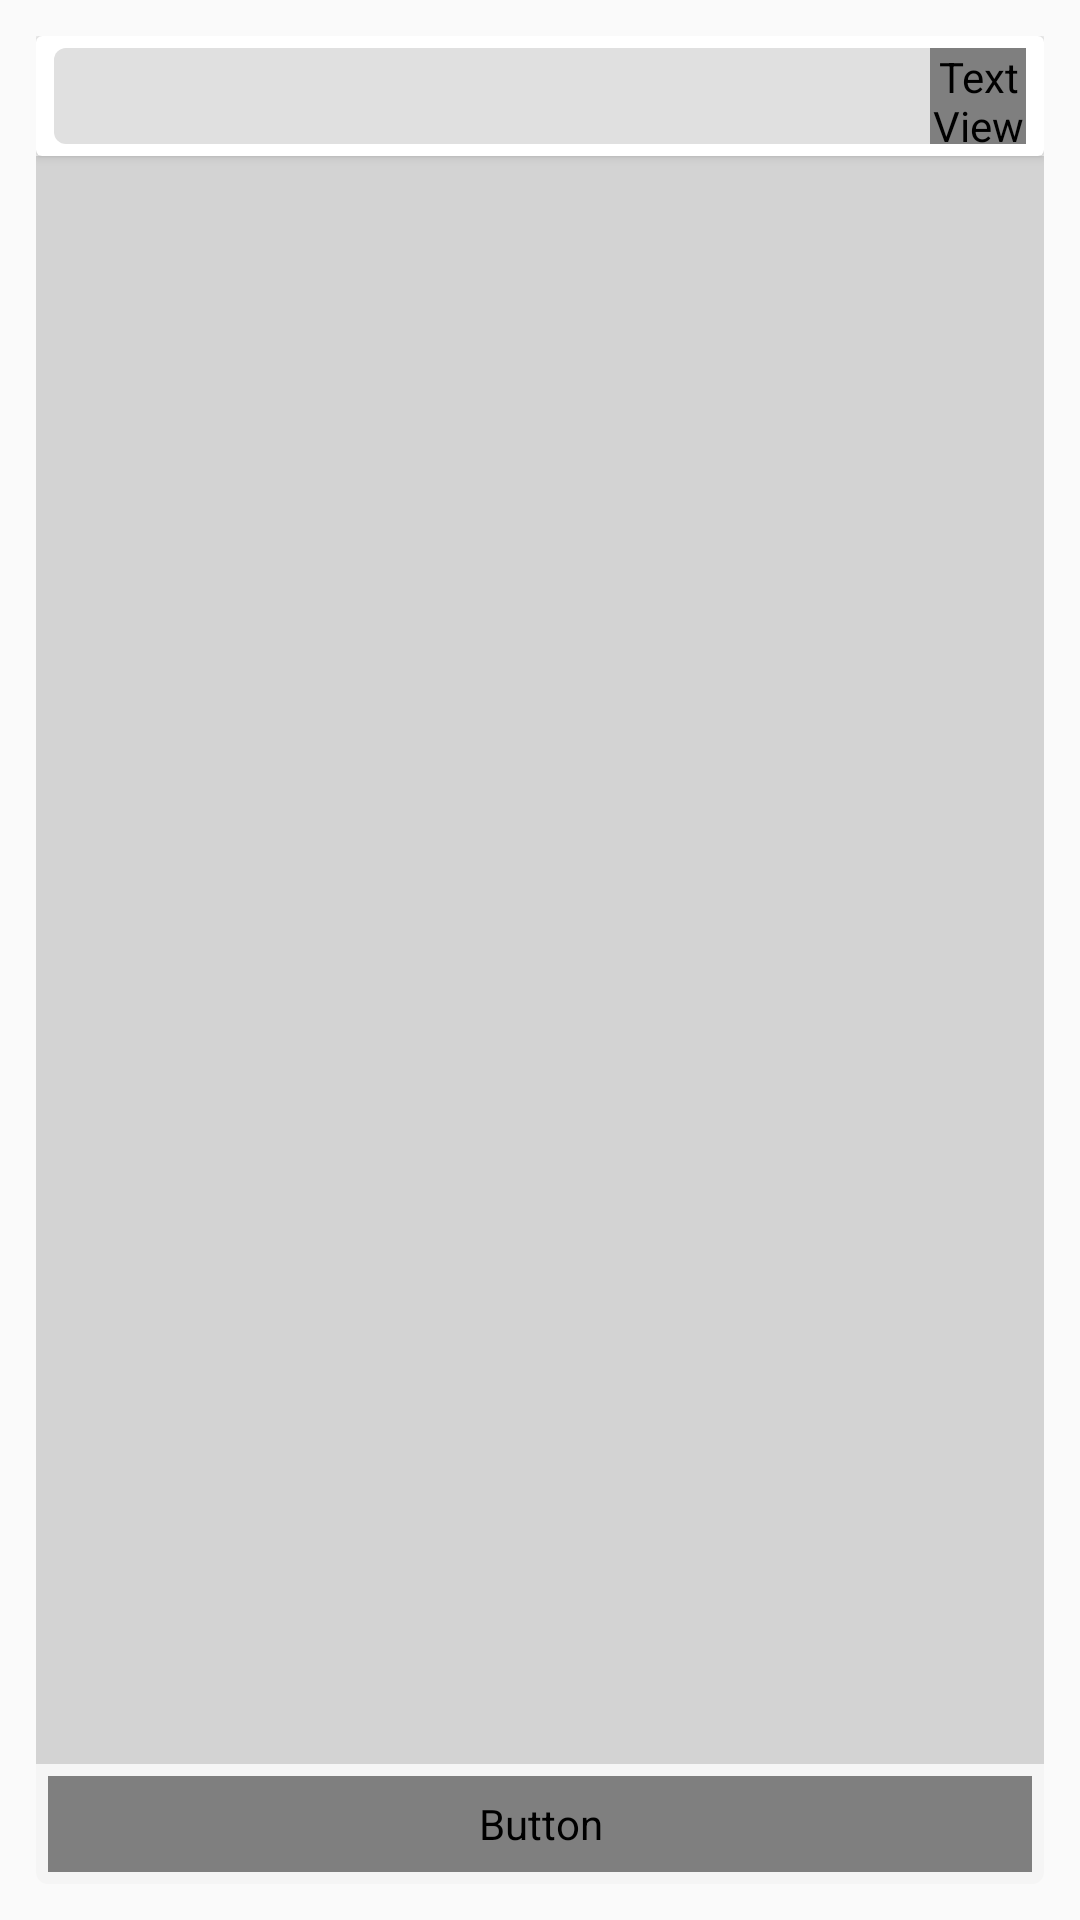

Write the Android layout XML for this screen, with the resource values it uses.
<!-- AndroidManifest.xml: application theme AppTheme -->
<!-- res/layout/act_show_filtered_clients.xml -->
<?xml version="1.0" encoding="utf-8"?>
<RelativeLayout
    android:padding="12dp"
    android:gravity="center"
    xmlns:android="http://schemas.android.com/apk/res/android"
    xmlns:app="http://schemas.android.com/apk/res-auto"
    xmlns:tools="http://schemas.android.com/tools"
    android:layout_width="match_parent"
    android:layout_height="match_parent"
    tools:context=".act_show_filtered_clients">

    <RelativeLayout
        android:background="@drawable/rounded_gray"
        android:layout_width="match_parent"
        android:layout_height="match_parent">

        <android.support.v7.widget.CardView
            android:id="@+id/cardSearch"

            android:layout_width="match_parent"
            android:layout_height="wrap_content"
            android:elevation="8dp">


            <RelativeLayout
                android:layout_marginBottom="4dp"
                android:layout_marginTop="4dp"
                android:layout_marginRight="6dp"
                android:layout_marginLeft="6dp"
                android:layout_width="match_parent"
                android:layout_height="32dp">

                <EditText
                    android:id="@+id/etSearch"

                    android:paddingRight="98dp"
                    android:paddingLeft="6dp"
                    android:background="@drawable/et_gray"
                    android:layout_width="match_parent"
                    android:layout_height="32dp" />

                <TextView
                    style="@style/IconMWhite"
                    android:text="@string/fawSearch"
                    android:layout_alignParentRight="true"
                    android:background="@drawable/btn_only_right_corners"
                    android:layout_width="32dp"
                    android:layout_height="32dp" />

            </RelativeLayout>

        </android.support.v7.widget.CardView>

        <android.support.v7.widget.RecyclerView
            android:id="@+id/recAllClients"

            android:layout_above="@+id/btn"
            android:layout_below="@+id/cardSearch"
            android:background="@color/myLightGray"
            android:layout_width="match_parent"
            android:layout_height="match_parent">

        </android.support.v7.widget.RecyclerView>


        <Button
            android:layout_margin="4dp"
            android:id="@+id/btn"
            android:layout_alignParentBottom="true"
            android:fontFamily="@font/monsemibold"
            android:textAllCaps="false"
            android:textColor="@color/sel_white"
            android:background="@drawable/btn_pink_rounded"
            android:text="Показать друзей Вконтакте"
            android:layout_width="match_parent"
            android:layout_height="32dp" />

    </RelativeLayout>

</RelativeLayout>
<!-- resources referenced by this layout -->
<resources>
  <color name="myLightGray">#D3D3D3</color>
  <!-- drawable btn_only_right_corners (drawable) -->
  <?xml version="1.0" encoding="utf-8"?>
  <selector xmlns:android="http://schemas.android.com/apk/res/android">
      <item android:drawable="@drawable/sel_pink_dark_right_corners" android:state_pressed="true"/>
      <item android:drawable="@drawable/sel_pink_dark_right_corners" android:state_focused="true"/>
      <item android:drawable="@drawable/sel_pink_right_corners"/>
  </selector>
  <!-- drawable btn_pink_rounded (drawable) -->
  <?xml version="1.0" encoding="utf-8"?>
  <selector xmlns:android="http://schemas.android.com/apk/res/android">
      <item android:drawable="@drawable/sel_btn_pink_dark_rounded" android:state_pressed="true"/>
      <item android:drawable="@drawable/sel_btn_pink_dark_rounded" android:state_focused="true"/>
      <item android:drawable="@drawable/sel_btn_pink_rounded"/>
  </selector>
  <!-- drawable et_gray (drawable) -->
  <?xml version="1.0" encoding="utf-8"?>
  <shape xmlns:android="http://schemas.android.com/apk/res/android">
      <solid android:color="@color/myWhiteDark"/>
      <corners android:radius="4dp" />
  </shape>
  <!-- drawable rounded_gray (drawable) -->
  <?xml version="1.0" encoding="utf-8"?>
  <shape xmlns:android="http://schemas.android.com/apk/res/android">
      <solid android:color="@color/myExtraLightGray"/>
      <corners android:radius="4dp"/>
  </shape>
  <string name="fawSearch"></string>
  <style name="IconMWhite">
          <item name="android:gravity">center</item>
          <item name="android:textSize">19sp</item>
          <item name="android:textColor">@color/sel_white</item>
          <item name="android:layout_centerVertical">true</item>
          <item name="android:fontFamily">@font/fawsolid</item>
      </style>
  <!-- drawable sel_pink_dark_right_corners (drawable) -->
  <?xml version="1.0" encoding="utf-8"?>
  <shape xmlns:android="http://schemas.android.com/apk/res/android">
      <corners android:topRightRadius="4dp"
          android:bottomRightRadius="4dp"/>
      <solid android:color="@color/myPinkDark"/>
  </shape>
  <!-- drawable sel_pink_right_corners (drawable) -->
  <?xml version="1.0" encoding="utf-8"?>
  <shape xmlns:android="http://schemas.android.com/apk/res/android">
      <corners android:topRightRadius="4dp"
          android:bottomRightRadius="4dp"/>
      <solid android:color="@color/myPink"/>
  </shape>
  <!-- drawable sel_btn_pink_dark_rounded (drawable) -->
  <?xml version="1.0" encoding="utf-8"?>
  <shape xmlns:android="http://schemas.android.com/apk/res/android">
      <corners android:radius="4dp"/>
      <solid android:color="@color/myPinkDark"/>
  </shape>
  <!-- drawable sel_btn_pink_rounded (drawable) -->
  <?xml version="1.0" encoding="utf-8"?>
  <shape xmlns:android="http://schemas.android.com/apk/res/android">
      <corners android:radius="4dp"/>
      <solid android:color="@color/myPink"/>
  </shape>
  <color name="myWhiteDark">#e0e0e0</color>
  <color name="myExtraLightGray">#F5F5F5</color>
  <color name="myPink">#ff3d57</color>
  <style name="spinnerItemStyle">
          <item name="android:fontFamily">@font/monsemibold</item>
          <item name="android:textSize">14sp</item>
          <item name="android:textColor">@color/myBlack</item>
      </style>
  <style name="spinnerDropDownItemStyle">
          <item name="android:fontFamily">@font/monsemibold</item>
          <item name="android:textSize">14sp</item>
          <item name="android:textColor">@color/myBlack</item>
      </style>
  <color name="myPinkDark">#bf3a4c</color>
  <color name="myBlack">#202020</color>
</resources>
